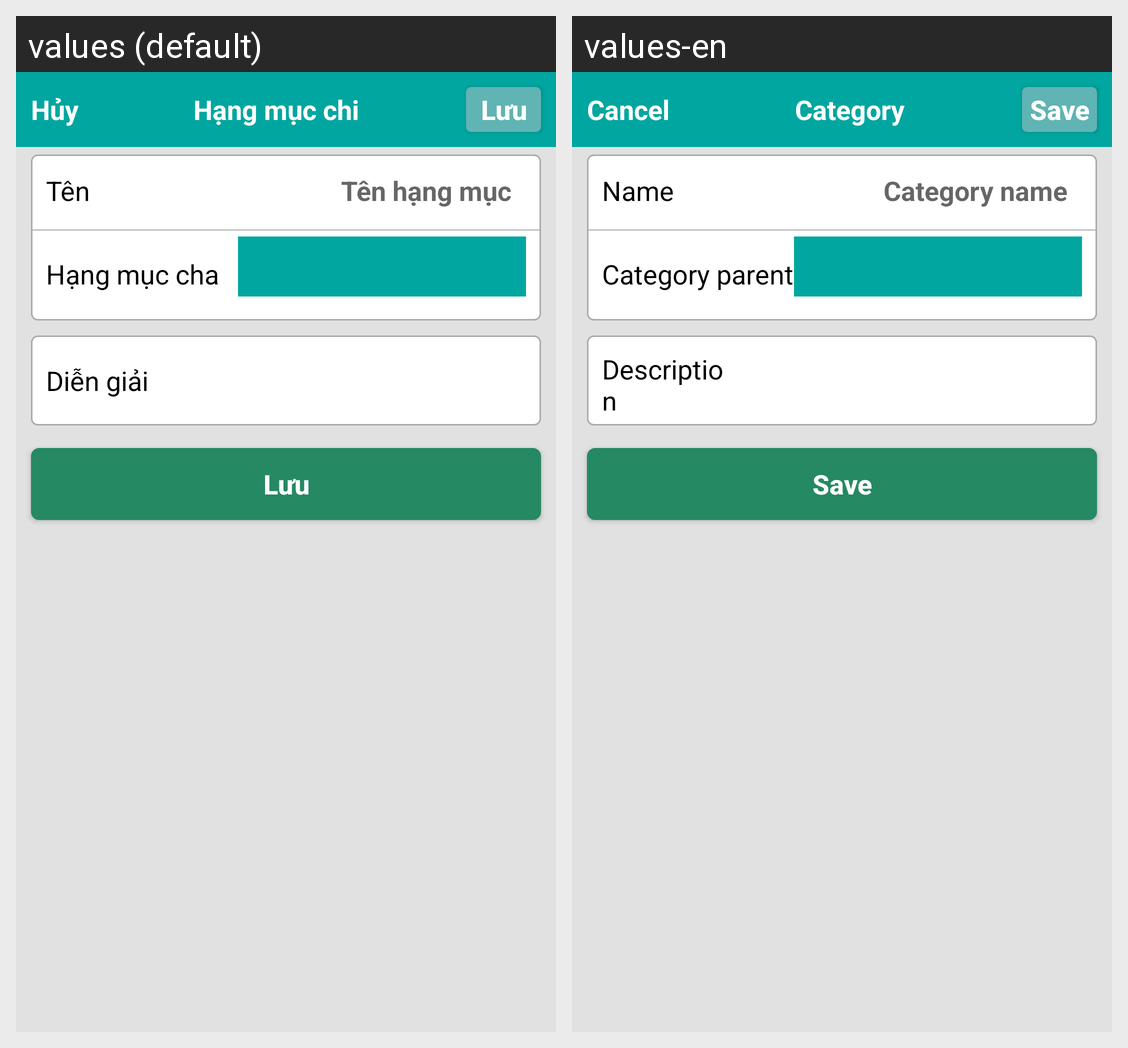

Locale-by-locale string values for the Android screen shown in this grid:
Android screen res/layout/fr_add_spend_item.xml rendered under 2 locales, left to right: values (default), values-en. Device: Nexus 5 (rendered at 1080×1920; each locale shown at half size, 540×960, under a caption strip naming it); theme MyMaterialTheme.
Strings drawn on this screen, with the default value and each locale's value (text and hints the layout hard-codes, and strings that could not be matched under every locale, appear in the picture but are not listed):

cancel
  values: Hủy
  values-en: Cancel

spending_item
  values: Hạng mục chi
  values-en: Category

save
  values: Lưu
  values-en: Save

name
  values: Tên
  values-en: Name

item_name
  values: Tên hạng mục
  values-en: Category name

parent_item
  values: Hạng mục cha
  values-en: Category parent

description
  values: Diễn giải
  values-en: Description
